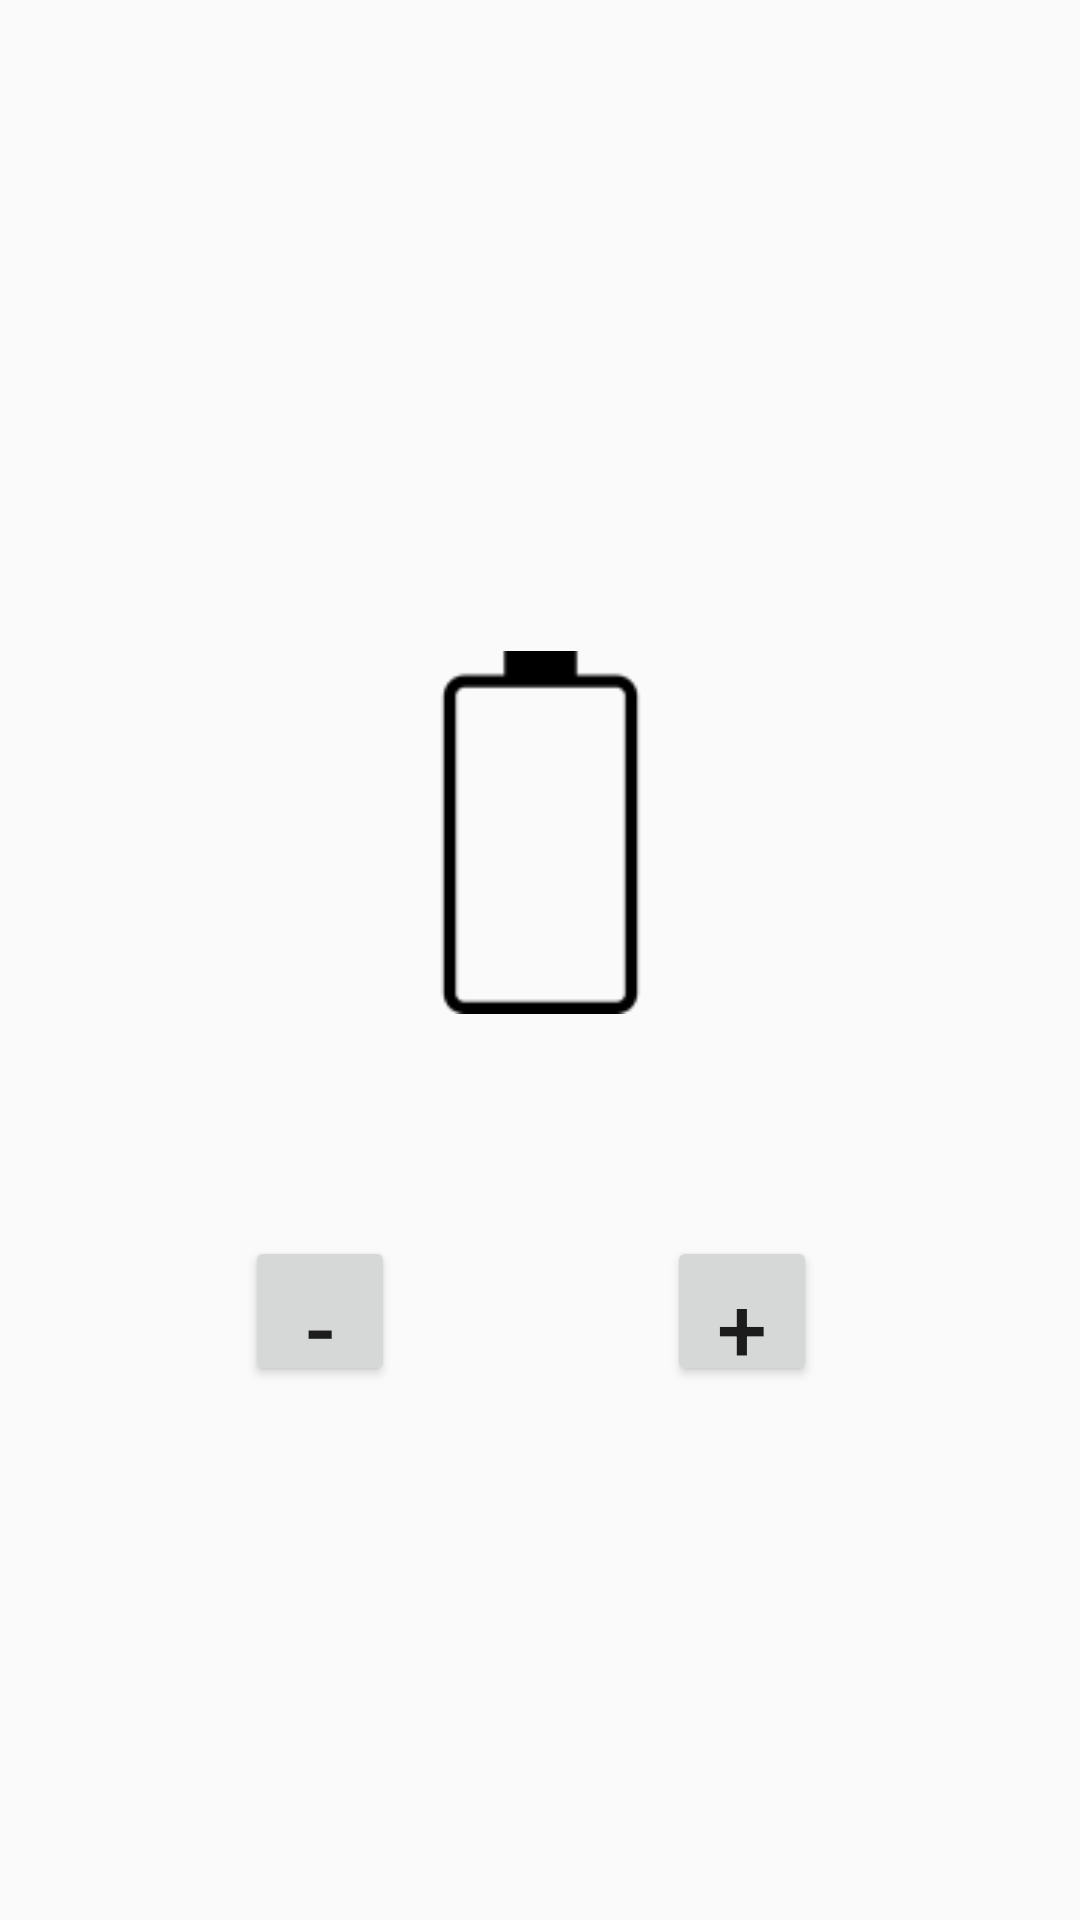

This screen was rendered from an Android layout file. Write that file and the resources it references.
<!-- AndroidManifest.xml: application theme AppTheme -->
<!-- res/layout/activity_ex2__battery.xml -->
<?xml version="1.0" encoding="utf-8"?>
<androidx.constraintlayout.widget.ConstraintLayout xmlns:android="http://schemas.android.com/apk/res/android"
    xmlns:app="http://schemas.android.com/apk/res-auto"
    xmlns:tools="http://schemas.android.com/tools"
    android:layout_width="match_parent"
    android:layout_height="match_parent"
    tools:context=".Ex2_BatteryActivity">


    <ImageView
        android:id="@+id/imageViewBattery"
        android:layout_width="121dp"
        android:layout_height="133dp"
        app:layout_constraintBottom_toBottomOf="parent"
        app:layout_constraintEnd_toEndOf="parent"
        app:layout_constraintStart_toStartOf="parent"
        app:layout_constraintTop_toTopOf="parent"
        app:layout_constraintVertical_bias="0.416"
        app:srcCompat="@drawable/battery" />

    <Button
        android:id="@+id/buttonMinus"
        android:layout_width="50dp"
        android:layout_height="50dp"
        android:layout_marginTop="68dp"
        android:text="-"
        android:onClick="subtractLevelOnClick"
        android:textSize="30sp"
        app:layout_constraintEnd_toEndOf="parent"
        app:layout_constraintHorizontal_bias="0.263"
        app:layout_constraintStart_toStartOf="parent"
        app:layout_constraintTop_toBottomOf="@+id/imageViewBattery" />

    <Button
        android:id="@+id/buttonPlus"
        android:layout_width="50dp"
        android:layout_height="50dp"
        android:layout_marginTop="68dp"
        android:gravity="center"
        android:text="+"
        android:onClick="addLevelOnClick"
        android:textSize="30sp"
        app:layout_constraintEnd_toEndOf="parent"
        app:layout_constraintHorizontal_bias="0.717"
        app:layout_constraintStart_toStartOf="parent"
        app:layout_constraintTop_toBottomOf="@+id/imageViewBattery" />
</androidx.constraintlayout.widget.ConstraintLayout>
<!-- resources referenced by this layout -->
<resources>
  <!-- drawable battery (drawable) -->
  <?xml version="1.0" encoding="utf-8"?>
      <level-list xmlns:android="http://schemas.android.com/apk/res/android" >
          <item android:maxLevel="0" android:drawable="@drawable/battery0" />
          <item android:maxLevel="1" android:drawable="@drawable/battery1" />
          <item android:maxLevel="2" android:drawable="@drawable/battery2" />
          <item android:maxLevel="3" android:drawable="@drawable/battery3" />
          <item android:maxLevel="4" android:drawable="@drawable/battery4" />
      </level-list>
  <style name="AppTheme" parent="Theme.AppCompat.Light.DarkActionBar">
          
          <item name="colorPrimary">@color/colorPrimary</item>
          <item name="colorPrimaryDark">@color/colorPrimaryDark</item>
          <item name="colorAccent">@color/colorAccent</item>
  
  
      </style>
  <!-- drawable battery0: png bitmap (drawable, 852 bytes) -->
  <!-- drawable battery1: png bitmap (drawable, 859 bytes) -->
  <!-- drawable battery2: png bitmap (drawable, 848 bytes) -->
  <!-- drawable battery3: png bitmap (drawable, 828 bytes) -->
  <!-- drawable battery4: png bitmap (drawable, 684 bytes) -->
  <color name="colorPrimary">#6200EE</color>
  <color name="colorPrimaryDark">#3700B3</color>
  <color name="colorAccent">#03DAC5</color>
</resources>
